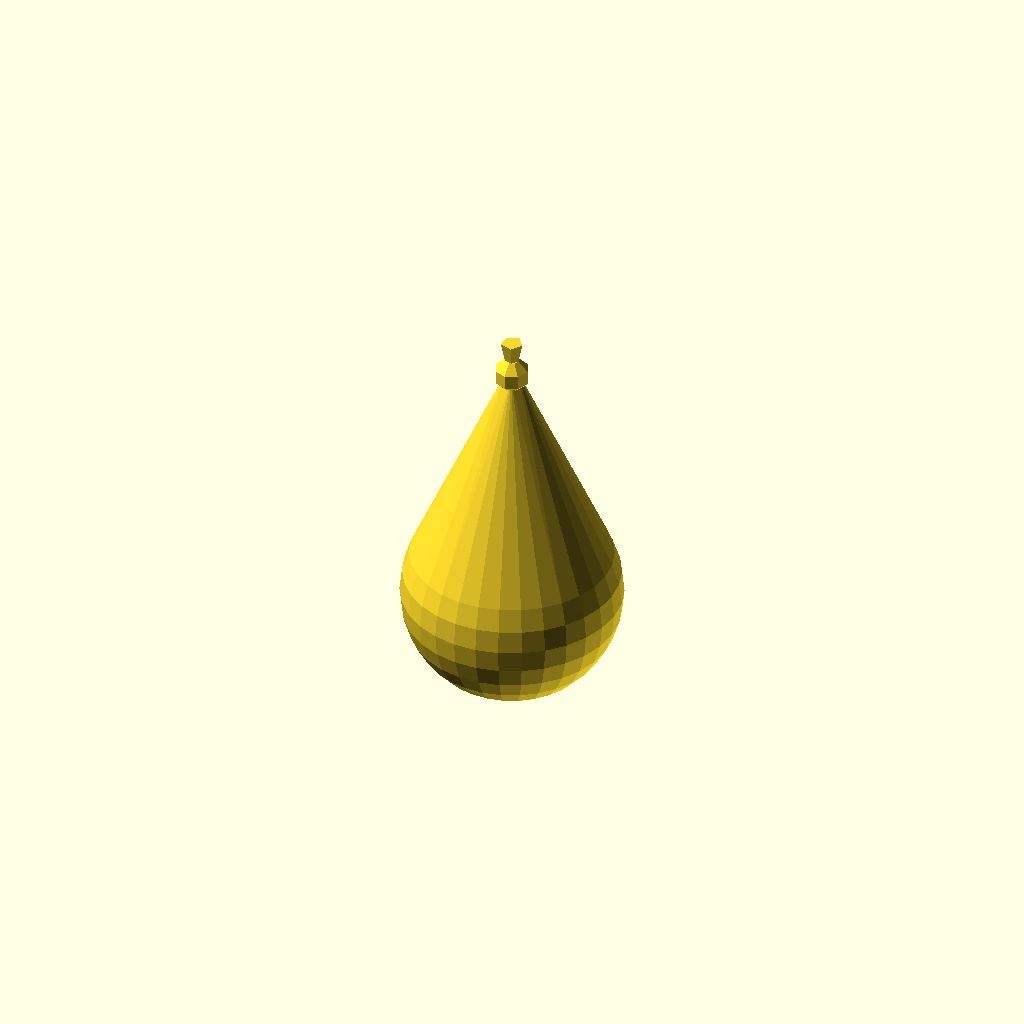
Cell 1: the model at its default parameters.
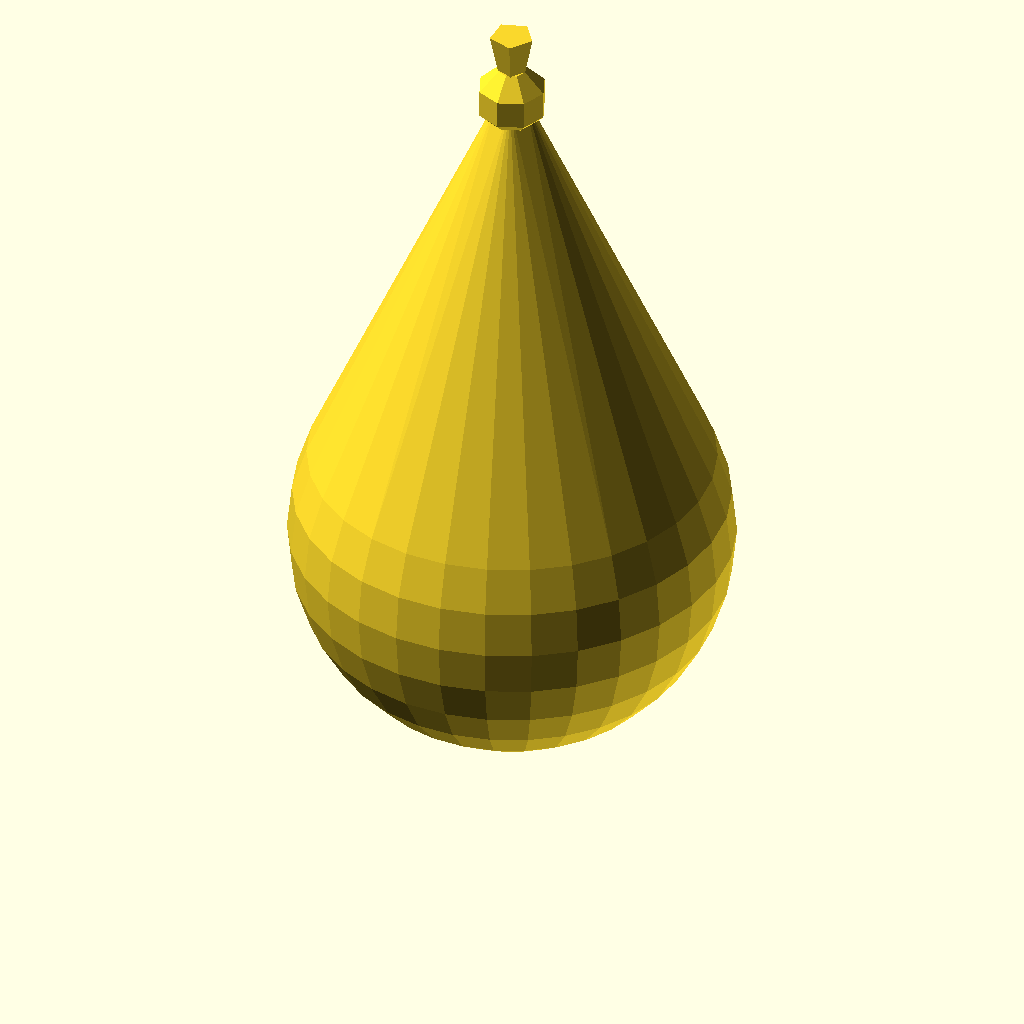
Cell 2 — scale set to 2, the other parameters unchanged.
One fixed orthographic camera (rotation 55°, 0°, 25°; colour scheme Cornfield) for every cell.
The OpenSCAD source (models/grain/bagged/main.scad):
include <./body.scad>
include <./hops.scad>

include <./reference-cube.scad>

scale = 1;
Customizer parameters (derived from the source; name, type, default, range or options):
scale: number, default 1
